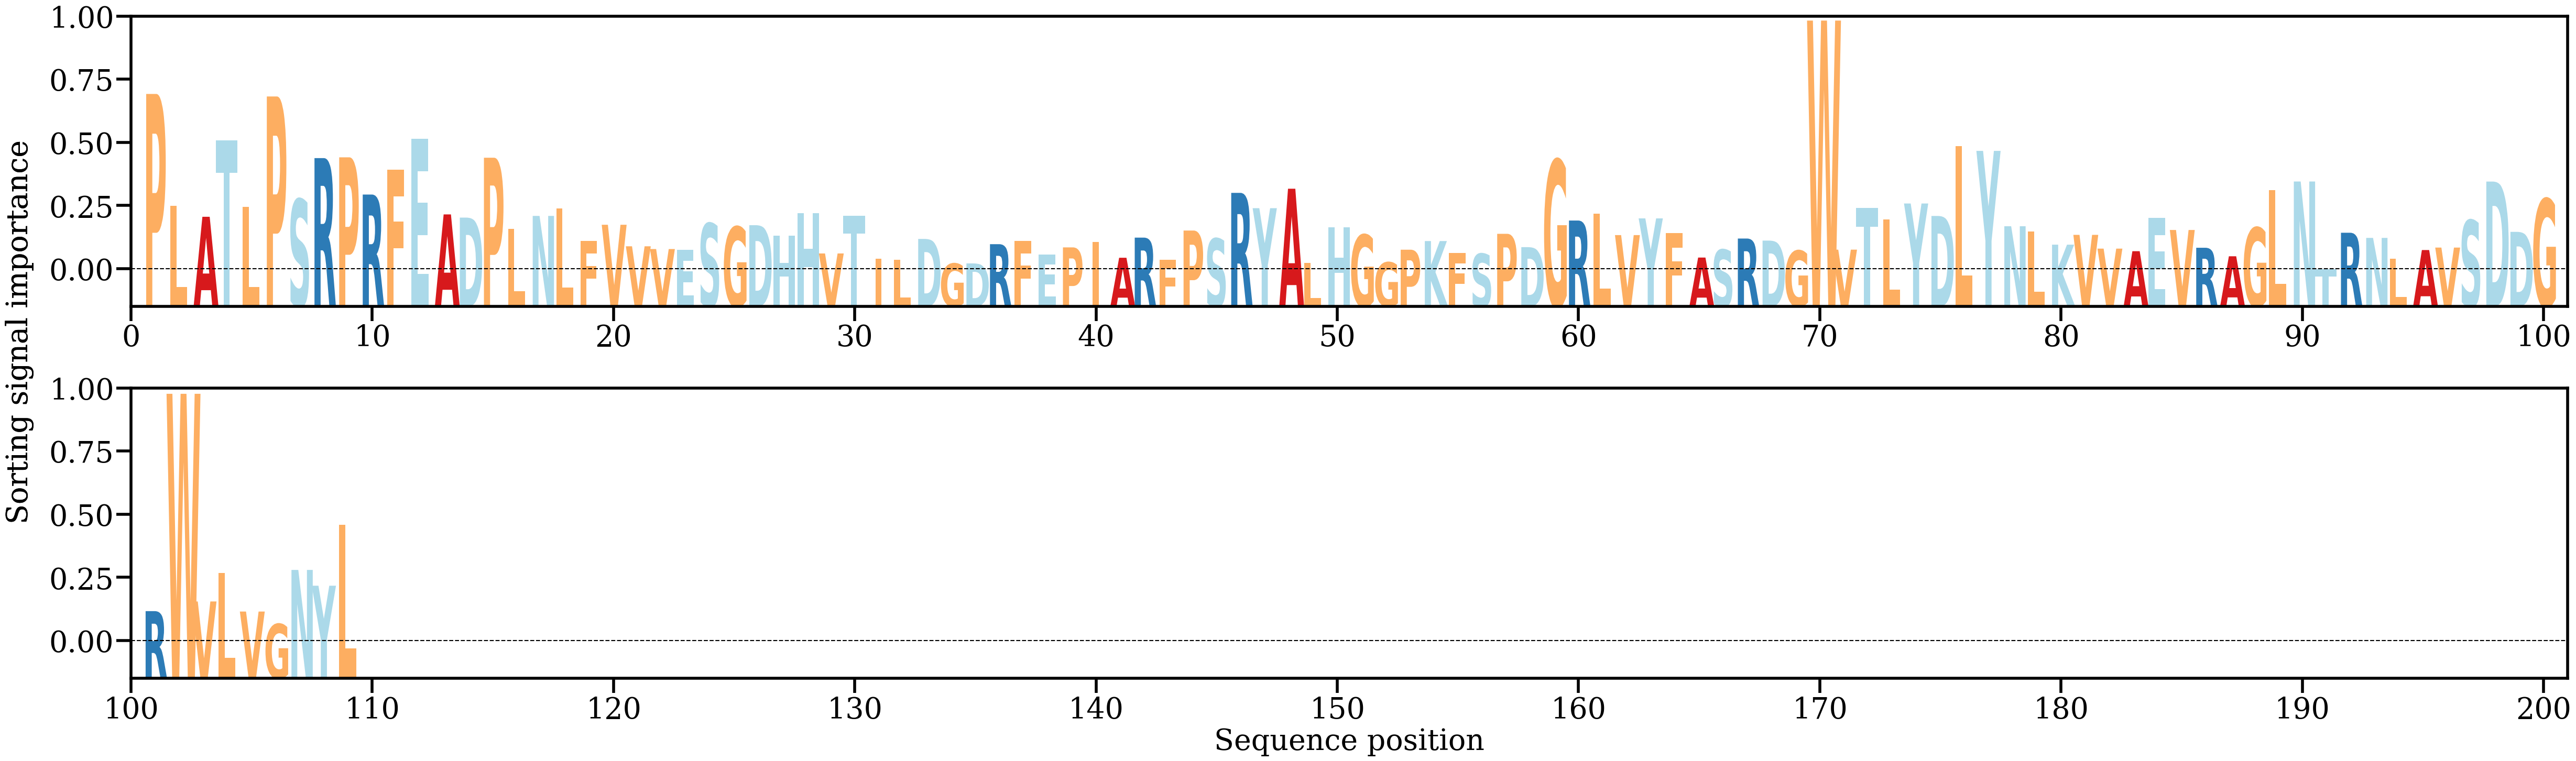

Data behind this chart, as committed beside it:
AA, Alpha
P, [0.03067204]
L, [0.01133981]
A, [0.00946899]
T, [0.02264512]
L, [0.01121641]
P, [0.03023853]
S, [0.01248033]
R, [0.01959792]
P, [0.01973226]
R, [0.01330699]
F, [0.01761539]
E, [0.02297249]
A, [0.00987764]
D, [0.00932803]
P, [0.01966296]
L, [0.00735251]
N, [0.0096178]
L, [0.01089297]
F, [0.00532146]
V, [0.0080893]
V, [0.00437382]
V, [0.00389896]
E, [0.00376007]
S, [0.00832425]
G, [0.00773613]
D, [0.00801721]
H, [0.00620174]
H, [0.01007909]
V, [0.00313827]
T, [0.0096693]
I, [0.0022546]
L, [0.00206521]
D, [0.0056449]
G, [0.00139057]
D, [0.00142116]
R, [0.00474004]
F, [0.0053437]
E, [0.00297522]
P, [0.00418455]
I, [0.00508137]
A, [0.00239467]
R, [0.00587052]
F, [0.00208877]
P, [0.00709344]
S, [0.00569846]
R, [0.01359597]
Y, [0.01095381]
A, [0.01431067]
L, [0.0015223]
H, [0.00767049]
G, [0.00636591]
G, [0.00160289]
P, [0.00378511]
K, [0.00527848]
F, [0.00325843]
S, [0.00308228]
P, [0.0065271]
D, [0.0042281]
G, [0.01926508]
R, [0.00881984]
... 49 more rows
